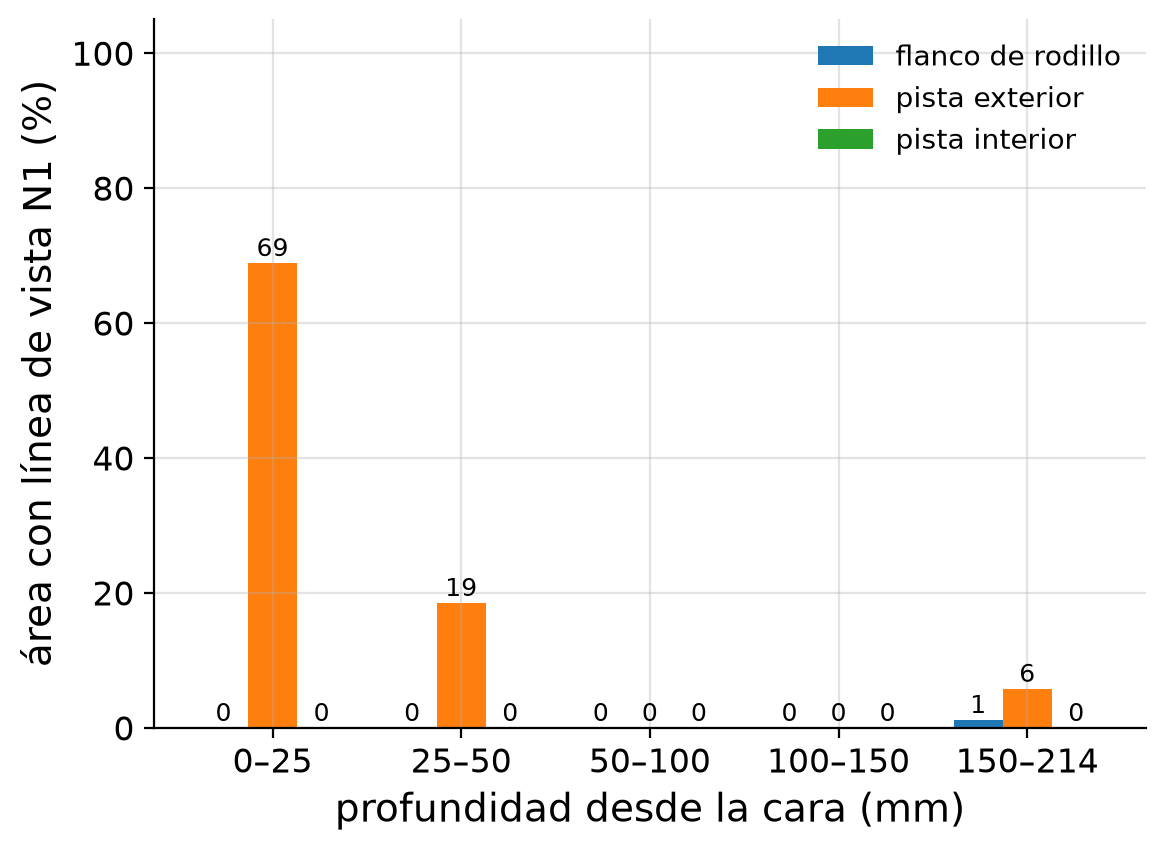

Source data for this figure (header and first rows):
superficie, prof_mm, pct_area_N1
flanco de rodillo, 0-25, 0.000
flanco de rodillo, 25-50, 0.000
flanco de rodillo, 50-100, 0.000
flanco de rodillo, 100-150, 0.000
flanco de rodillo, 150-214, 1.191
pista exterior, 0-25, 68.9
pista exterior, 25-50, 18.53
pista exterior, 50-100, 0.000
pista exterior, 100-150, 0.000
pista exterior, 150-214, 5.813
pista interior, 0-25, 0.000
pista interior, 25-50, 0.000
pista interior, 50-100, 0.000
pista interior, 100-150, 0.000
pista interior, 150-214, 0.000
